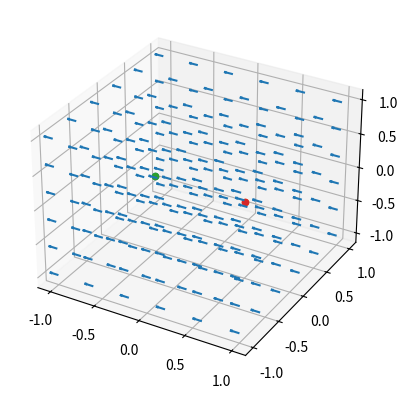

Source code (Python):
import matplotlib.pyplot as plt
import numpy as np

# universal constants
e = 1.6 * 10**-19
k = 8.99 * 10**17

ax = plt.figure().add_subplot(projection="3d")


class Particle:

    def __init__(self, px, py, pz):
        self.position = np.array([px, py, pz])
        self.charge = 1 * e


def vector_finder(particles, x, y, z):
    u, v, w = 0, 0, 0
    for particle in particles:
        p_x = particle.position[0]
        p_y = particle.position[1]
        p_z = particle.position[2]
        ax.scatter(p_x, p_y, p_z)

        u_, v_, w_ = (k * particle.charge * np.array([x - p_x, y - p_y, z - p_z])) / (
            x**2 + y**2
        ) ** (3 / 2)

        u, v, w = u + u_, v + v_, w + w_

    print(u)

    return u, v, w


def main():
    p1 = Particle(-0.5, 0, 0)
    p1.charge = -1 * e
    p2 = Particle(0.5, 0, 0)
    p_list = [p1, p2]
    print(p_list)

    x = np.linspace(-1, 1, 6)
    y = np.linspace(-1, 1, 6)
    z = np.linspace(-1, 1, 6)
    (x, y, z) = np.meshgrid(x, y, z)

    for particle in p_list:
        p_x = particle.position[0]
        p_y = particle.position[1]
        p_z = particle.position[2]
        ax.scatter(p_x, p_y, p_z)

    u, v, w = vector_finder(p_list, x, y, z)

    ax.quiver(x, y, z, u, v, w, length=0.1, normalize=True)
    plt.show()


if __name__ == "__main__":
    main()
